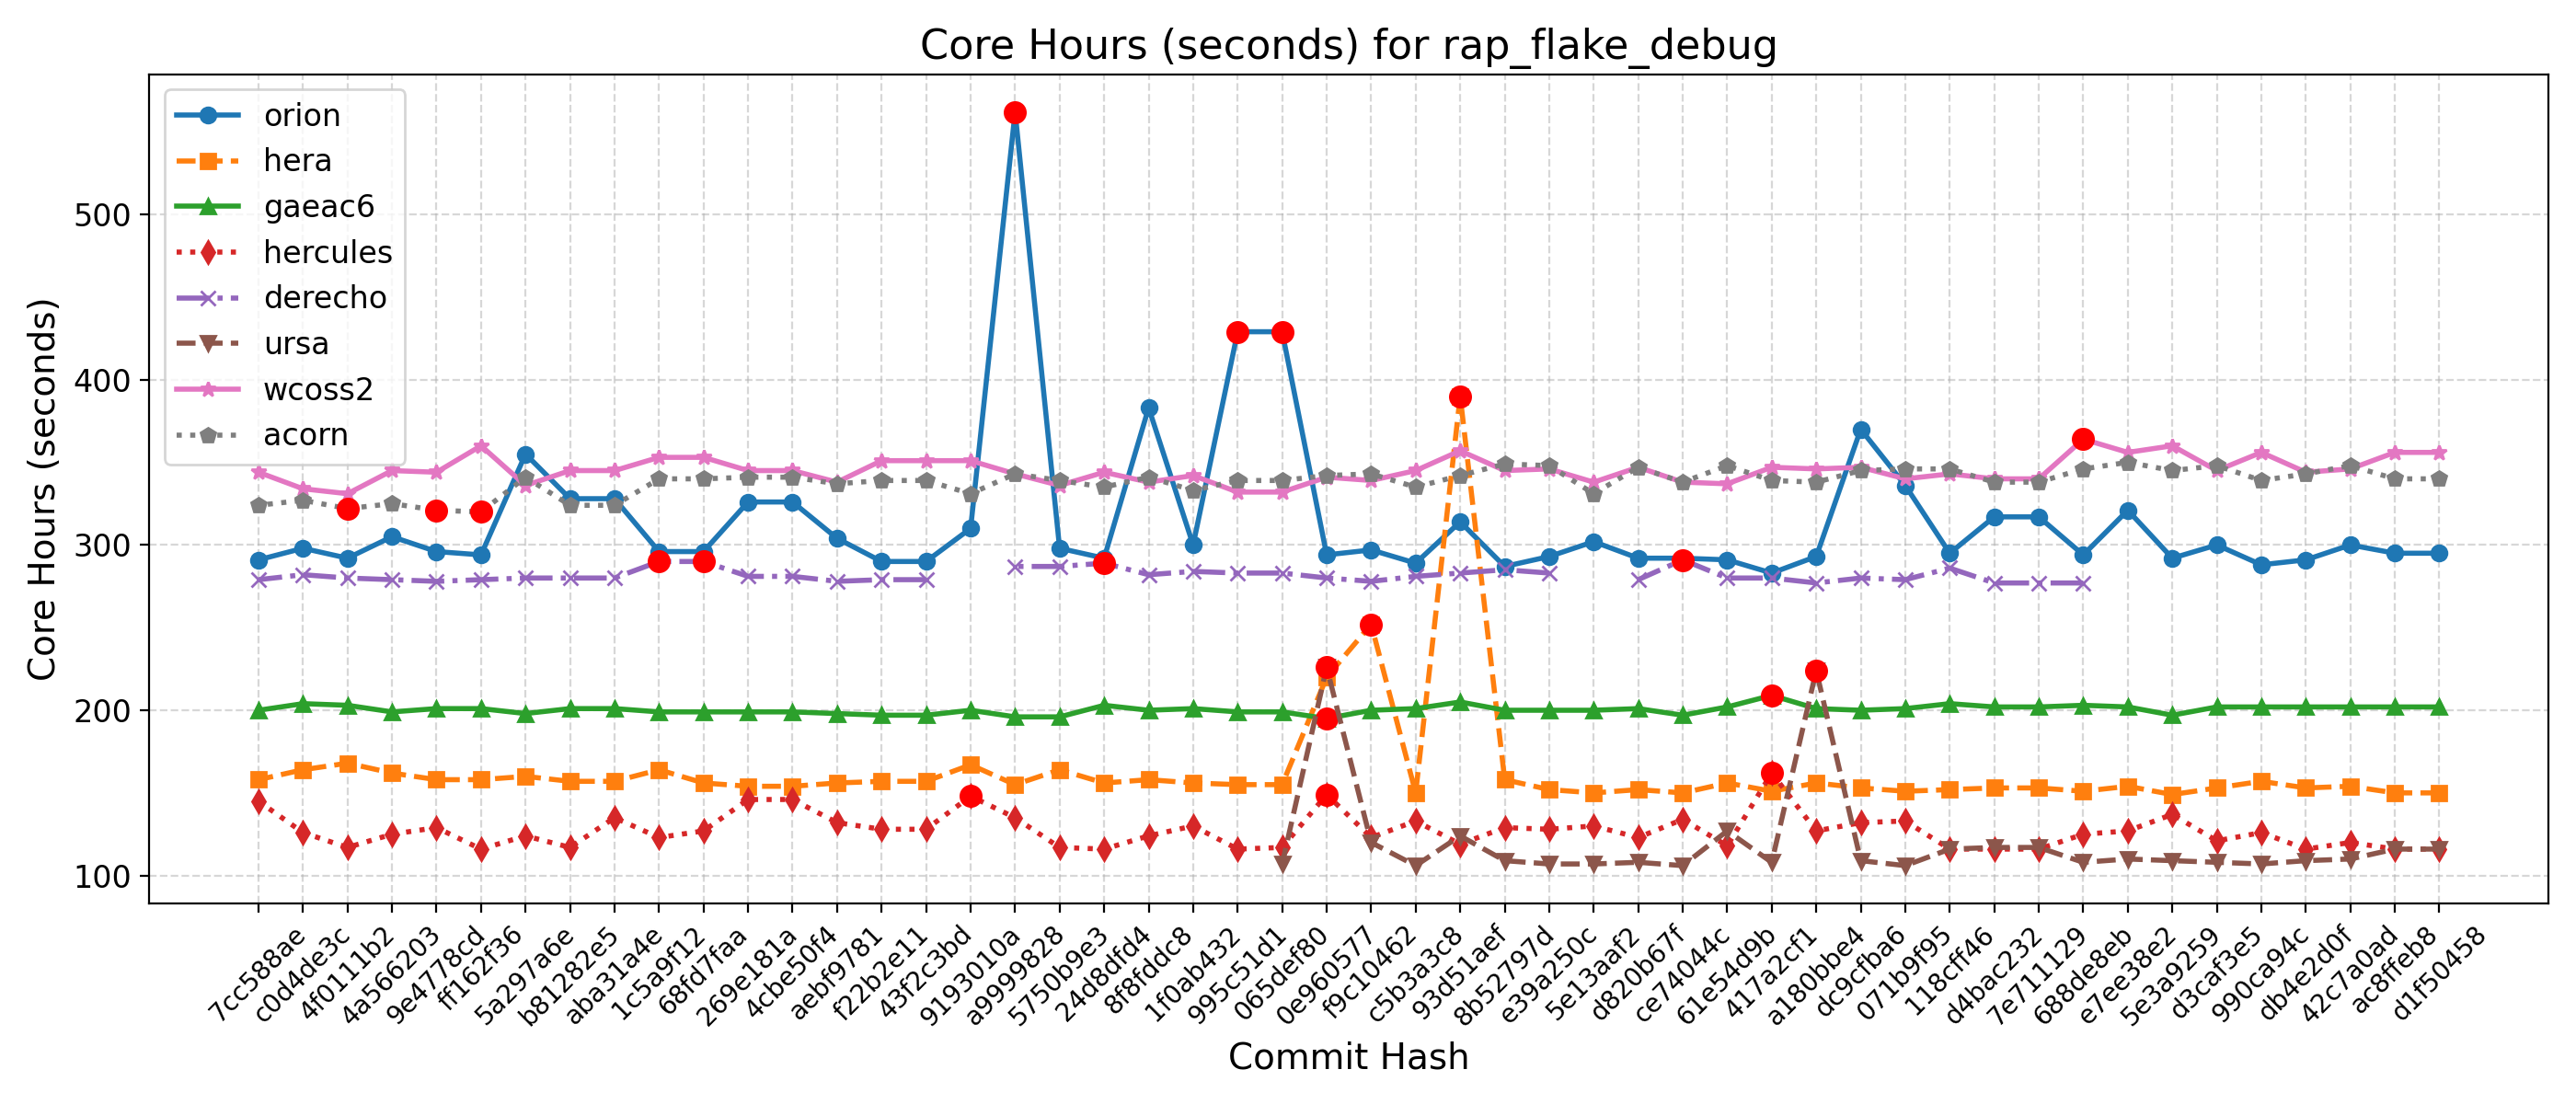

The file beside this chart, header and first rows:
Hash, Date, Message, orion, hera, gaeac6, hercules, derecho, ursa, wcoss2, acorn
d1f50458, 2025-09-23, Automatically add new PRs to WM PR Proje…, 295, 150, 202, 116, , 116, 356, 340
ac8ffeb8, 2025-09-23, Update default_vars for stochastic physi…, 295, 150, 202, 116, , 116, 356, 340
42c7a0ad, 2025-09-22, Send surface ocean currents to ATM for S…, 300, 154, 202, 120, , 110, 346, 348
db4e2d0f, 2025-09-18, Replace icplocn2atm (integer) with use_o…, 291, 153, 202, 116, , 109, 344, 343
990ca94c, 2025-09-16, Update tests such that LSM and LANDICE a…, 288, 157, 202, 126, , 107, 356, 339
d3caf3e5, 2025-09-15, update mom6 to its main repo. 20250818 c…, 300, 153, 202, 121, , 108, 345, 348
5e3a9259, 2025-09-10, Introduce tuning parameter for convectiv…, 292, 149, 197, 137, , 109, 360, 345
e7ee38e2, 2025-09-08, Scale-aware 3DTKE EDMF and TTE-EDMF GFS …, 321, 154, 202, 127, , 110, 356, 350
688de8eb, 2025-09-04, Fix default cdmbgwd settings (#2788), 294, 151, 203, 125, 277, 108, 364, 346
7e711129, 2025-09-02, Use container with spack stack 1.9.2 (#2…, 317, 153, 202, 116, 277, 117, 340, 338
d4bac232, 2025-08-29, MPAS dycore + Atmosphere Generalization …, 317, 153, 202, 116, 277, 117, 340, 338
118cff46, 2025-08-25, Add FV3 grid mask for regional domains t…, 295, 152, 204, 116, 286, 116, 343, 346
071b9f95, 2025-08-22, Fix Restart IAU and Ultra-Low Reproducib…, 336, 151, 201, 133, 279, 106, 340, 346
dc9cfba6, 2025-08-19, Update CICE through 2025-07 and switch t…, 370, 153, 200, 132, 280, 109, 347, 345
a180bbe4, 2025-08-15, FV3: Fix Prate_avg and UPP call freq + F…, 293, 156, 201, 127, 277, 224, 346, 338
417a2cf1, 2025-08-13, Fix conus13km tests restart and decompos…, 283, 151, 209, 162, 280, 108, 347, 339
61e54d9b, 2025-08-11, Add two-way ocean-wave coupling feature …, 291, 156, 202, 118, 280, 127, 337, 348
ce74044c, 2025-08-06, Create a user-friendly "process model" t…, 292, 150, 197, 134, 291, 106, 338, 338
d820b67f, 2025-08-01, Update GOCART to v2.4.3 (#2819), 292, 152, 201, 123, 279, 108, 347, 347
5e13aaf2, 2025-07-29, Update DATM meshes and switch to bilinea…, 302, 150, 200, 130, , 107, 338, 331
e39a250c, 2025-07-24, Update FV3 hash to include UPP ss192/Urs…, 293, 152, 200, 128, 283, 107, 346, 348
8b52797d, 2025-07-21, Combination of 2684,2707,2771 (MERRA2 3-…, 287, 158, 200, 129, 285, 109, 345, 349
93d51aef, 2025-07-17, Exporting Canopy Variables from AQM to F…, 314, 390, 205, 119, 283, 124, 357, 342
c5b3a3c8, 2025-07-14, GFDLMP-v3 and TEMPO MP microphysics (#25…, 289, 150, 201, 133, 281, 106, 345, 335
f9c10462, 2025-07-11, Combination of several CCPP-physics PRs …, 297, 252, 200, 123, 278, 120, 339, 343
0e960577, 2025-07-09, Combination #2777 (maintask writes CMEPS…, 294, 220, 195, 149, 280, 226, 341, 342
065def80, 2025-07-07, Port UFS-WM to Ursa (#2471), 429, 155, 199, 117, 283, 107, 332, 339
995c51d1, 2025-07-03, Upgrade UFS-WM to spack-stack/1.9.2 (#26…, 429, 155, 199, 116, 283, , 332, 339
1f0ab432, 2025-07-01, Reduce WW3 memory use (#2624), 300, 156, 201, 130, 284, , 342, 333
8f8fddc8, 2025-06-30, Bring in scale-aware 3DTKE related chang…, 383, 158, 200, 124, 282, , 338, 341
24d8dfd4, 2025-06-26, Slight modification in orographic gravit…, 292, 156, 203, 116, 289, , 344, 335
5750b9e3, 2025-06-20, gcycle update (#2747), 298, 164, 196, 117, 287, , 336, 339
a9999828, 2025-06-12, Add a new parameter in dycore to control…, 562, 155, 196, 135, 287, , 343, 343
9193010a, 2025-06-06, In Noah-MP, set zero for canopy liquid a…, 310, 167, 200, 148, , , 351, 331
43f2c3bd, 2025-06-04, Urgent Documentation Update for HSD Capa…, 290, 157, 197, 128, 279, , 351, 339
f22b2e11, 2025-06-02, Bug fix for surface roughness calculatio…, 290, 157, 197, 128, 279, , 351, 339
aebf9781, 2025-05-27, Fix bug to improve wave initialization b…, 304, 156, 198, 132, 278, , 338, 337
4cbe50f4, 2025-05-23, Add idealized, regional tropical cyclone…, 326, 154, 199, 146, 281, , 345, 341
269e181a, 2025-05-23, Add GFSv17 IAU restart tests without wav…, 326, 154, 199, 146, 281, , 345, 341
68fd7faa, 2025-05-15, Enable Hera, Hercules Gnu tests: cpld_de…, 296, 156, 199, 127, 290, , 353, 340
1c5a9f12, 2025-05-09, Add "ultra low" coupled configurations t…, 296, 164, 199, 123, 290, , 353, 340
aba31a4e, 2025-05-06, Resolve miscellaneous WM issues and upda…, 328, 157, 201, 135, 280, , 345, 324
b81282e5, 2025-05-05, Switch to vector remapping and bilinear …, 328, 157, 201, 117, 280, , 345, 324
5a297a6e, 2025-05-02, improve coupled model startup cost for w…, 355, 160, 198, 124, 280, , 336, 341
ff162f36, 2025-05-01, NSSL MP scheme updates + Stochastic Phys…, 294, 158, 201, 116, 279, , 360, 320
9e4778cd, 2025-04-25, Loosen restriction on optional arguments…, 296, 158, 201, 129, 278, , 344, 321
4a566203, 2025-04-23, CMake Atmosphere Dycore Generalization +…, 305, 162, 199, 125, 279, , 345, 325
4f0111b2, 2025-04-21, Add CMEPS log file at restart write; IAU…, 292, 168, 203, 117, 280, , 331, 322
c0d4de3c, 2025-04-18, Update mom6 to its main repository 20250…, 298, 164, 204, 126, 282, , 334, 327
7cc588ae, 2025-04-16, Add PIO configuration variables for CMEP…, 291, 158, 200, 145, 279, , 344, 324
